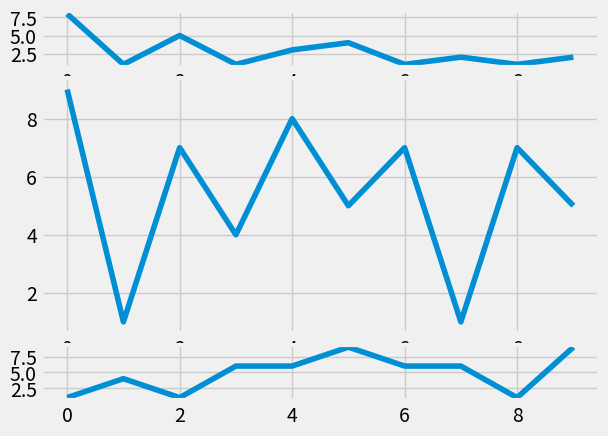

Write the Python code that produced this figure.
import random
import matplotlib.pyplot as plt
from matplotlib import style

style.use('fivethirtyeight')

fig = plt.figure()

def create_plots():
    xs = []
    ys = []

    for i in range(10):
        x = i
        y = random.randrange(10)

        xs.append(x)
        ys.append(y)
    return xs, ys

### add_subplot syntax
##ax1 = fig.add_subplot(221)
##ax2 = fig.add_subplot(222)
##ax3 = fig.add_subplot(212)

# add subplot to grid
ax1 = plt.subplot2grid((6,1), (0,0), rowspan=1, colspan=1)
ax2 = plt.subplot2grid((6,1), (1,0), rowspan=4, colspan=1)
ax3 = plt.subplot2grid((6,1), (5,0), rowspan=1, colspan=1)

x,y = create_plots()
ax1.plot(x,y)

x,y = create_plots()
ax2.plot(x,y)

x,y = create_plots()
ax3.plot(x,y)

plt.show()
